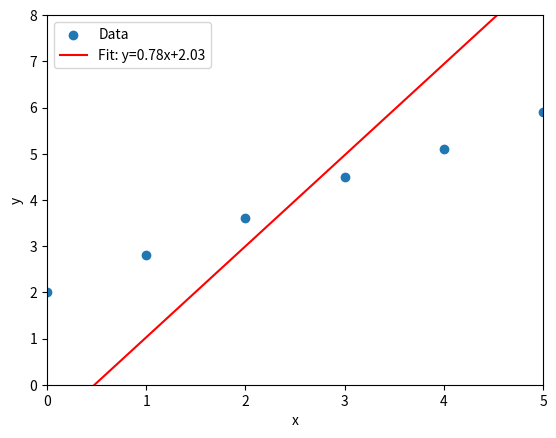

This chart was generated by the following Python code: (Note: this script raises an exception after producing the figure.)
import numpy as np
import matplotlib.pyplot as plt


def least_squares_method(x: np.ndarray, y: np.ndarray):
    """
    最小二乗法で一次式 y = ax + b の係数a, bを求める関数

    Parameters
    ----------
    x: numpy.ndarray
        説明変数（x座標）の配列
    y: numpy.ndarray
        目的変数（y座標）の配列

    Returns
    -------
    a: numpy.float64 
        回帰直線の傾き
    b: numpy.float64 
        回帰直線の切片

    Examples
    --------
    >>> x = np.array([0, 1, 2, 3])
    >>> y = np.array([1, 2, 3, 4])
    >>> a, b = least_squares_method(x, y)
    >>> print(a, b)
    1.0 1.0
    """

    # xの要素数
    n = len(x)

    # xの平均
    mean_x = np.mean(x)# [TASK] xの平均を算出
    # yの平均
    mean_y = np.mean(y)# [TASK] yの平均を算出



    # xの分散
    
    var_x =   np.dot(x, x) / n - pow(mean_x, 2)# [TASK] xの分散を算出
    # xとyの共分散
   
    var_xy = np.dot(x, y) / n - mean_x - mean_y# [TASK] yの共分散を算出

    # 傾きaと切片bの計算
    a = var_xy / var_x# [TASK] xの分散, xとyの共分散からaを算出
    b = mean_y -a * mean_x# [TASK] xの平均, yの平均, 傾きaからbを算出

    return a, b


def main():
    # サンプルデータ（x, y）
    x = np.array([0, 1, 2, 3, 4, 5])
    y = np.array([2, 2.8, 3.6, 4.5, 5.1, 5.9])

    # 最小二乗法で直線の係数を求める
    a, b = least_squares_method(x, y)
    # 求めたパラメータの確認
    print(f"演習で求めたパラメータ:       a={a:.6f}, b={b:.6f}")

    # 最小二乗法で求めたパラメータを使ってyの値を計算(予測)
    y_fit = a * x + b

    # NumPyのlstsq関数を使った場合の確認(比較のため)
    A = np.vstack([x, np.ones(len(x))]).T
    a, b = np.linalg.lstsq(A, y, rcond=None)[0]
    print(f"ライブラリで求めたパラメータ: a={a:.6f}, b={b:.6f}")

    # プロット
    plt.scatter(x, y, label="Data")
    plt.plot(x, y_fit, "r-", label=f'Fit: y={a:.2f}x+{b:.2f}')
    plt.xlabel("x")
    plt.ylabel("y")
    plt.xlim([0, 5])
    plt.ylim([0, 8])
    plt.legend()
    plt.savefig("../outputs/least_squares_method.png")


if __name__ == "__main__":
    main()
